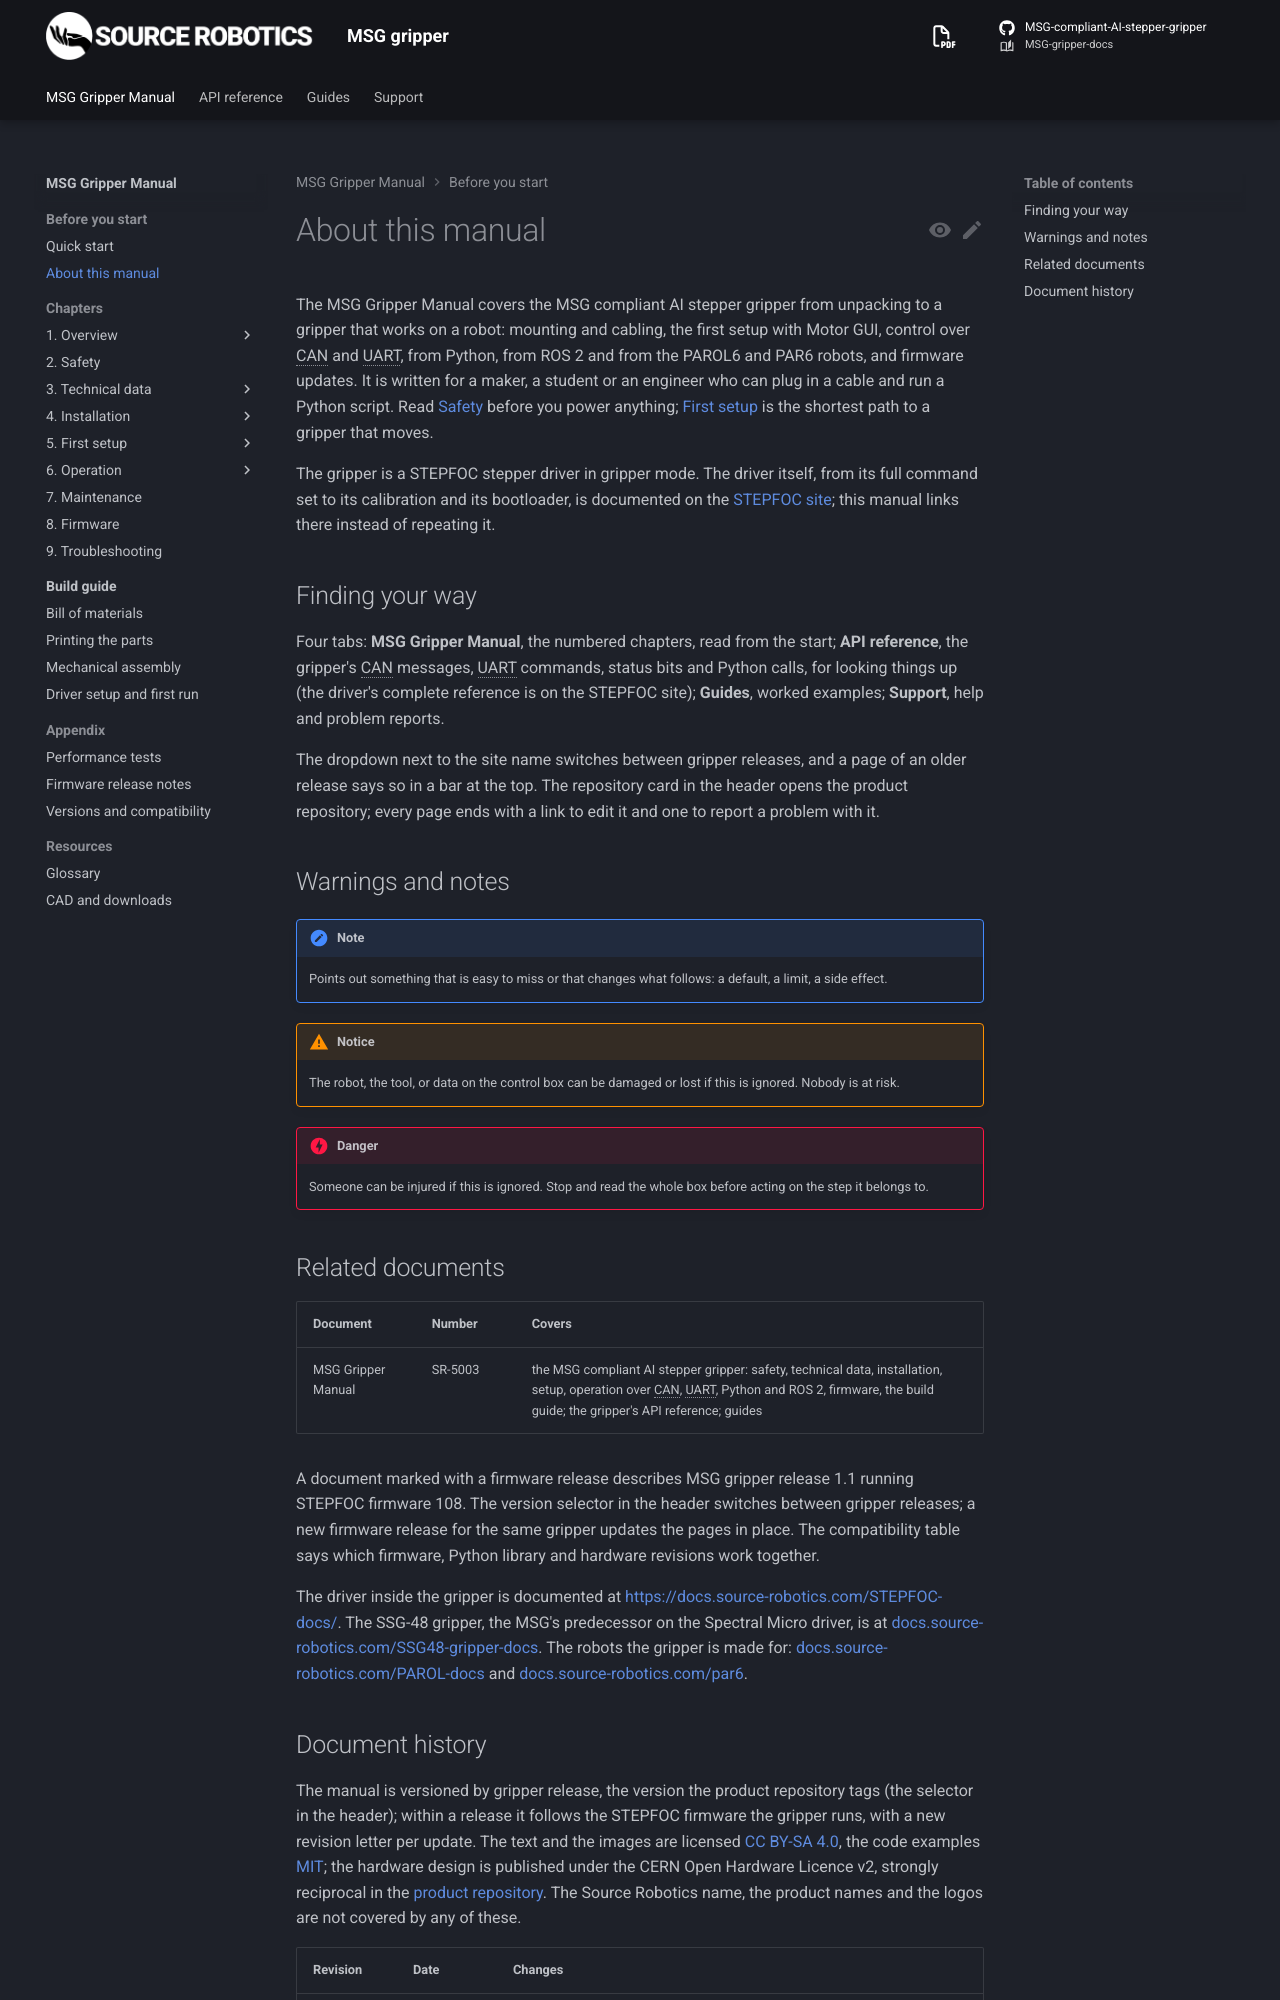

repository: Source-Robotics/MSG-gripper-docs · page: 1.1/about/index.html · generator: mkdocs

# About this manual

The MSG Gripper Manual covers the MSG compliant AI stepper gripper from unpacking to a gripper that works on a robot: mounting and cabling, the
first setup with Motor GUI, control over CAN and UART, from Python, from ROS 2 and from the PAROL6 and PAR6
robots, and firmware updates. It is written for a maker, a student or an engineer who can plug in a cable and run
a Python script. Read [Safety](02-safety.md) before you power anything; [First setup](05-setup/index.md) is the
shortest path to a gripper that moves.

The gripper is a STEPFOC stepper driver in gripper mode. The driver itself, from its full command set to its calibration
and its bootloader, is documented on the [STEPFOC site](https://docs.source-robotics.com/STEPFOC-docs/); this manual links there instead of
repeating it.

## Finding your way

--8<-- "navigation.md"

## Warnings and notes

--8<-- "symbols.md"

## Related documents

<!-- documents-table -->

The driver inside the gripper is documented at [https://docs.source-robotics.com/STEPFOC-docs/](https://docs.source-robotics.com/STEPFOC-docs/). The SSG-48 gripper, the MSG's predecessor on the Spectral Micro driver, is at [docs.source-robotics.com/SSG48-gripper-docs](https://docs.source-robotics.com/SSG48-gripper-docs/). The robots the gripper is
made for: [docs.source-robotics.com/PAROL-docs](https://docs.source-robotics.com/PAROL-docs/) and
[docs.source-robotics.com/par6](https://docs.source-robotics.com/par6/).
